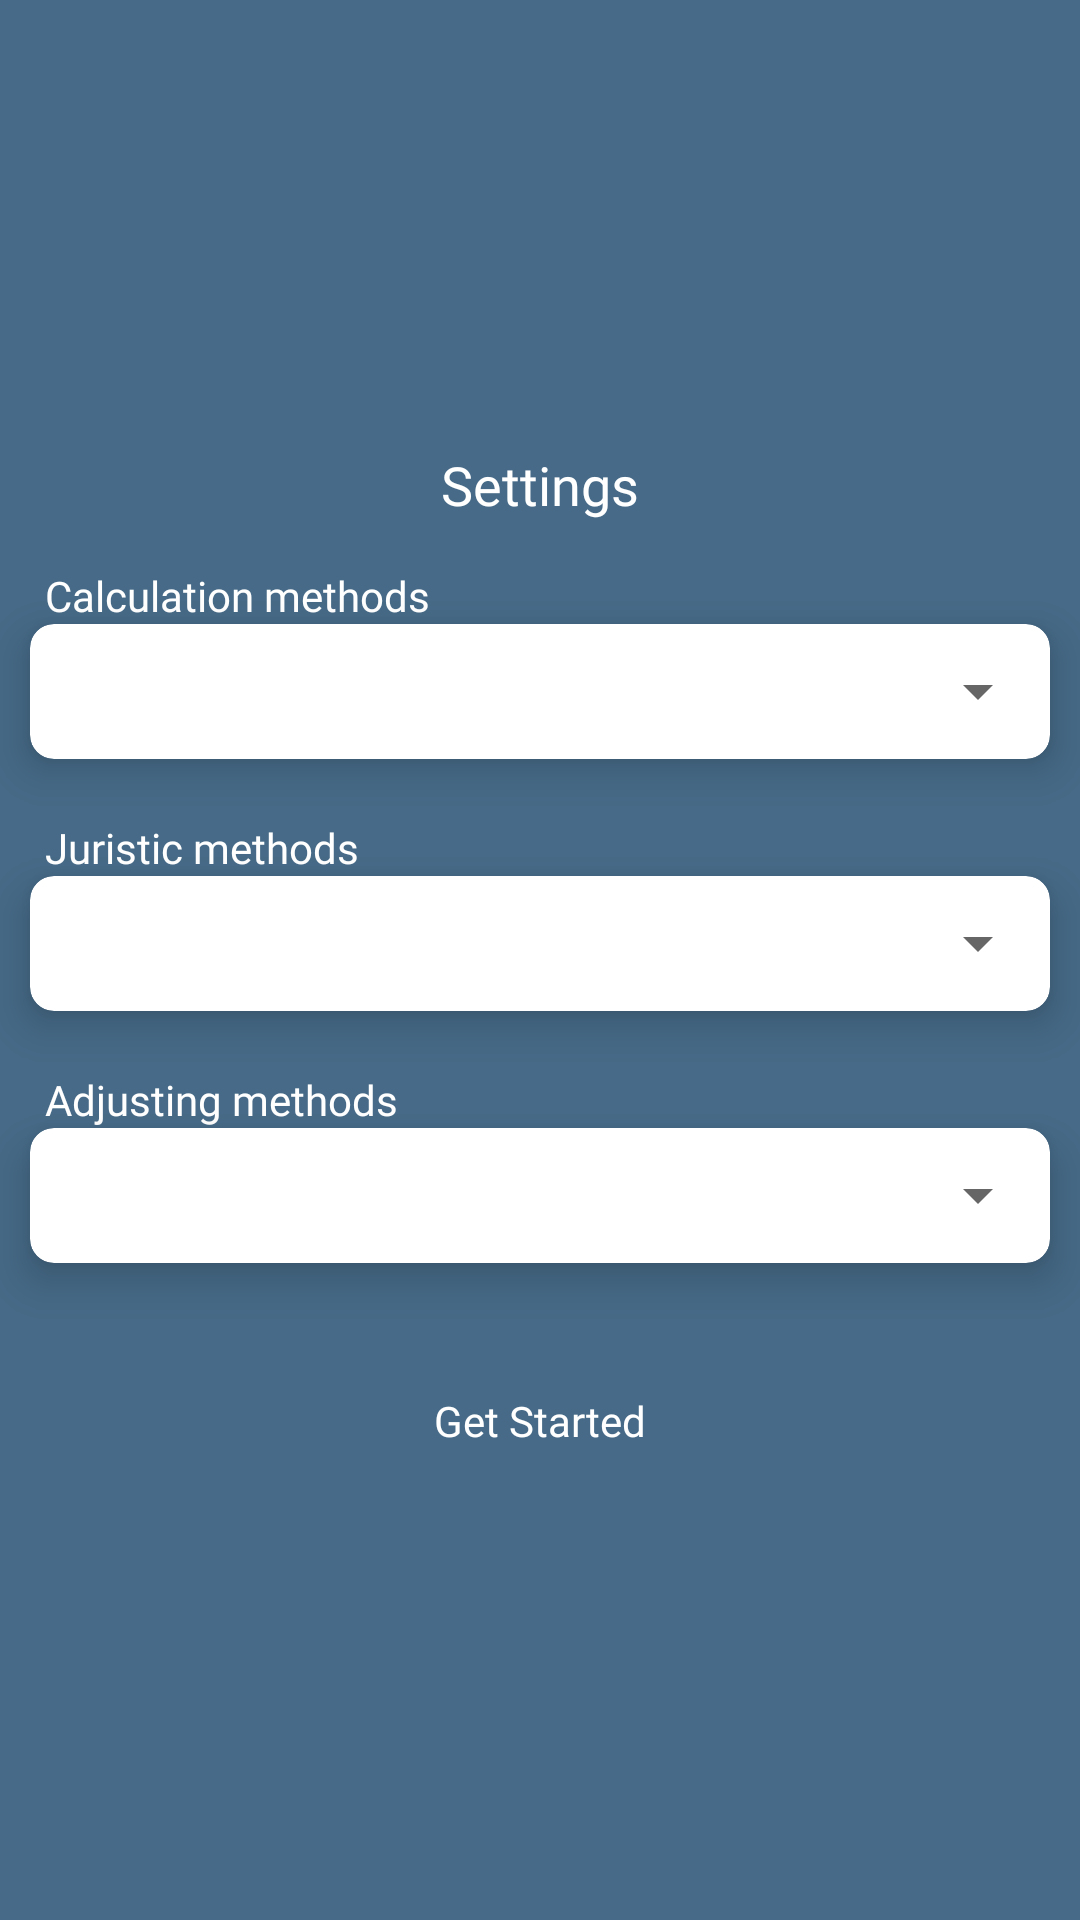

Reconstruct the res/layout file that produces this screen, plus the resources it refers to.
<!-- AndroidManifest.xml: fallback theme Theme.MaterialComponents.DayNight.NoActionBar -->
<!-- res/layout/ly_settings.xml -->
<?xml version="1.0" encoding="utf-8"?>
<layout>

    <LinearLayout xmlns:android="http://schemas.android.com/apk/res/android"
        xmlns:app="http://schemas.android.com/apk/res-auto"
        android:id="@+id/lyDetail"
        android:layout_width="match_parent"
        android:layout_height="match_parent"
        android:gravity="center"
        android:background="@color/colorPrimaryDark"
        android:orientation="vertical"
        app:layout_constraintLeft_toLeftOf="parent"
        app:layout_constraintRight_toRightOf="parent">

        <TextView
            android:layout_width="wrap_content"
            android:layout_height="55dp"
            android:layout_gravity="center"
            android:fontFamily="@font/ralewaymedium"
            android:gravity="center"
            android:text="@string/settings"
            android:textColor="@color/white"
            android:textSize="18sp" />

        <TextView
            android:layout_width="match_parent"
            android:layout_height="wrap_content"
            android:layout_marginStart="10dp"
            android:visibility="gone"
            android:fontFamily="@font/ralewaysemibold"
            android:text="@string/time_formats"
            android:textColor="@color/white"/>

        <androidx.cardview.widget.CardView
            android:layout_width="match_parent"
            android:layout_height="45dp"
            android:visibility="gone"
            android:layout_marginLeft="10dp"
            android:layout_marginRight="10dp"
            android:layout_marginBottom="20dp"
            app:cardBackgroundColor="@color/white"
            app:cardCornerRadius="8dp"
            app:cardElevation="8dp">

            <Spinner
                android:id="@+id/sp_time_formats"
                android:layout_width="match_parent"
                android:overlapAnchor="false"
                android:layout_height="match_parent" />

        </androidx.cardview.widget.CardView>

        <TextView
            android:layout_width="match_parent"
            android:layout_height="wrap_content"
            android:layout_marginStart="10dp"
            android:fontFamily="@font/ralewaysemibold"
            android:text="@string/calculation_methods"
            android:textColor="@color/white"/>

        <androidx.cardview.widget.CardView
            android:layout_width="match_parent"
            android:layout_height="45dp"
            android:layout_marginLeft="10dp"
            android:layout_marginRight="10dp"
            android:layout_marginBottom="20dp"
            app:cardBackgroundColor="@color/white"
            app:cardCornerRadius="8dp"
            app:cardElevation="8dp">

            <Spinner
                android:id="@+id/sp_calculation_method"
                android:layout_width="match_parent"
                android:overlapAnchor="false"
                android:layout_height="match_parent" />

        </androidx.cardview.widget.CardView>

        <TextView
            android:layout_width="match_parent"
            android:layout_height="wrap_content"
            android:layout_marginStart="10dp"
            android:fontFamily="@font/ralewaysemibold"
            android:text="@string/juristic_methods"
            android:textColor="@color/white"/>

        <androidx.cardview.widget.CardView
            android:layout_width="match_parent"
            android:layout_height="45dp"
            android:layout_marginLeft="10dp"
            android:layout_marginRight="10dp"
            android:layout_marginBottom="20dp"
            app:cardBackgroundColor="@color/white"
            app:cardCornerRadius="8dp"
            app:cardElevation="8dp">

            <Spinner
                android:id="@+id/sp_juristic_method"
                android:layout_width="match_parent"
                android:overlapAnchor="false"
                android:layout_height="match_parent" />

        </androidx.cardview.widget.CardView>

        <TextView
            android:layout_width="match_parent"
            android:layout_height="wrap_content"
            android:layout_marginStart="10dp"
            android:fontFamily="@font/ralewaysemibold"
            android:text="@string/adjusting_methods"
            android:textColor="@color/white"/>

        <androidx.cardview.widget.CardView
            android:layout_width="match_parent"
            android:layout_height="45dp"
            android:layout_marginLeft="10dp"
            android:layout_marginRight="10dp"
            android:layout_marginBottom="20dp"
            app:cardBackgroundColor="@color/white"
            app:cardCornerRadius="8dp"
            app:cardElevation="8dp">

            <Spinner
                android:id="@+id/sp_adjusting_method"
                android:layout_width="match_parent"
                android:overlapAnchor="false"
                android:layout_height="match_parent" />

        </androidx.cardview.widget.CardView>

        <TextView
            android:layout_width="match_parent"
            android:layout_height="45dp"
            android:layout_marginLeft="10dp"
            android:layout_marginTop="10dp"
            android:layout_marginRight="10dp"
            android:gravity="center"
            android:id="@+id/btn_save"
            android:layout_marginBottom="10dp"
            android:background="@drawable/gradient_blue"
            android:fontFamily="@font/ralewaybold"
            android:text="@string/get_started"
            android:textColor="@color/white"
            app:layout_constraintBottom_toBottomOf="parent"
            app:layout_constraintEnd_toEndOf="parent"
            app:layout_constraintStart_toStartOf="parent" />

    </LinearLayout>

</layout>
<!-- resources referenced by this layout -->
<resources>
  <color name="colorPrimaryDark">#466A87</color>
  <color name="white">#ffffff</color>
  <string name="adjusting_methods">Adjusting methods</string>
  <string name="calculation_methods">Calculation methods</string>
  <string name="get_started">Get Started</string>
  <string name="juristic_methods">Juristic methods</string>
  <string name="settings">Settings</string>
  <string name="time_formats">Time formats</string>
</resources>
